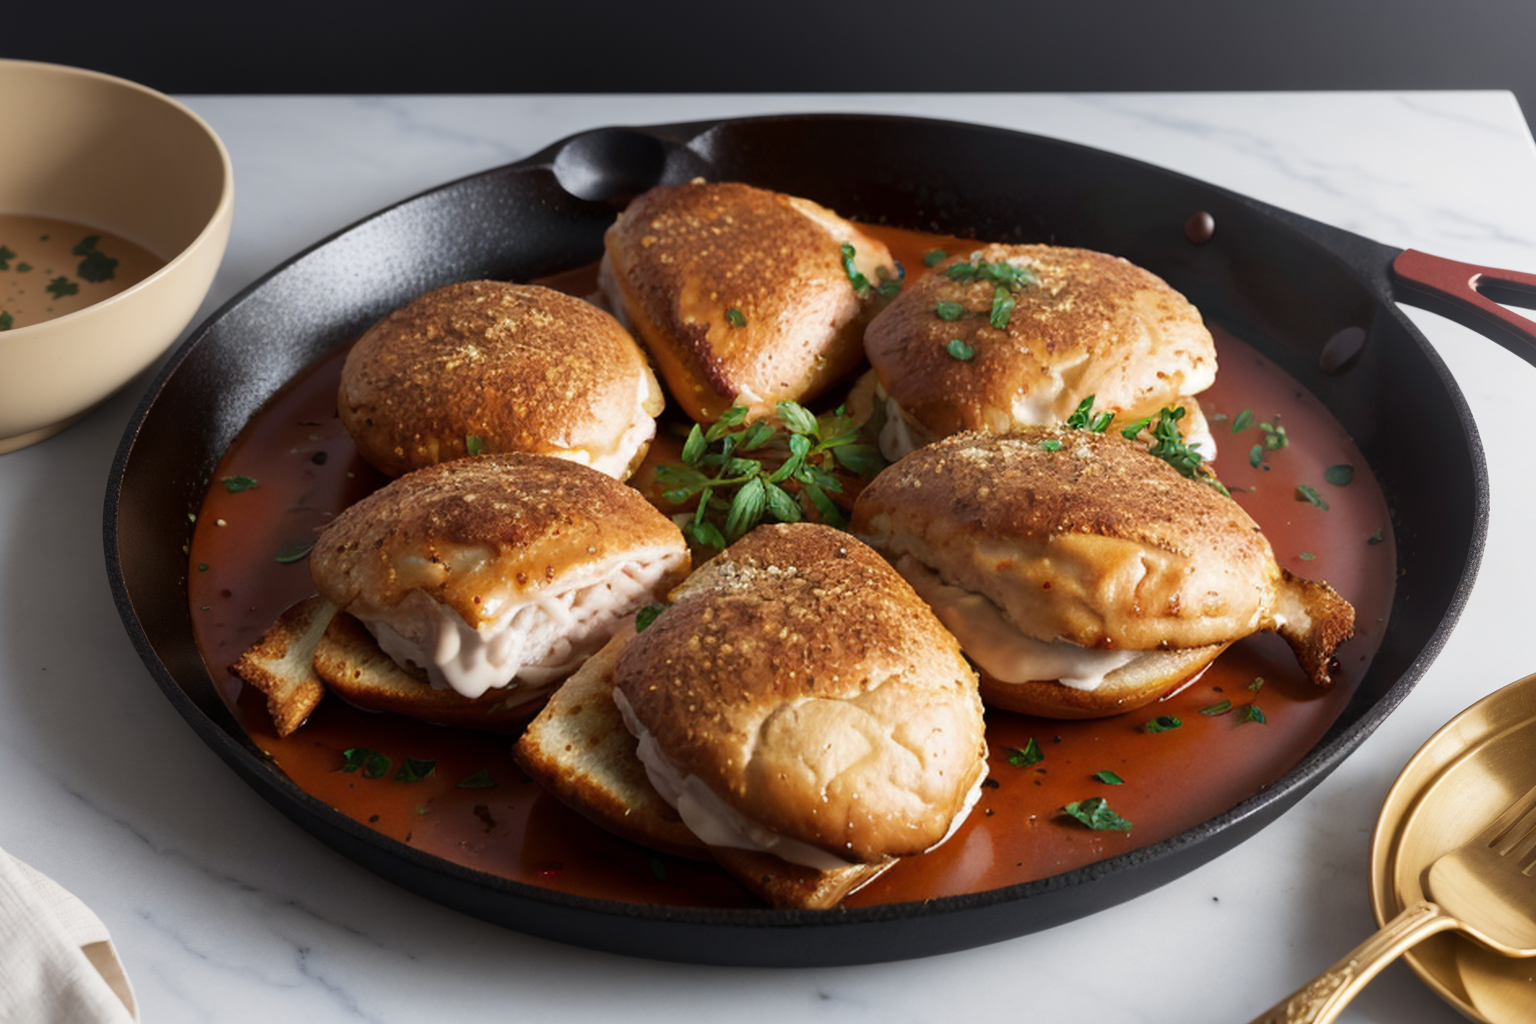
Generation parameters embedded in this image by AUTOMATIC1111 Stable Diffusion web UI or a fork of it (Forge, ...) (PNG 'parameters' text chunk):
(Masterpiece: 1.2), (Best Quality), (Super Detailed), (8k, 4k, Complex), (Highly Detailed: 1.2) (Detailed Background), Food Style, Realistic image of how to cook chicken on cast iron in a beautiful elegant plate with clean background, view from top, Solid Background, Blur, Bokeh Depth of Field, Food Focus,
Negative prompt: (low quality:1.4), (worst quality:1.4), (monochrome:1.1),(bad_prompt_version2:0.8), (bad-hands-5:1.1), lowres,(Bored pose), static pose, busty bad hands, lowers, long body, disfigured, ugly, cross eyed, squinting, grain, Deformed, blurry, bad anatomy, poorly drawn face, mutation, mutated, extra limb, ugly, poorly drawn hands, missing limb, floating limbs, disconnected limbs, malformed hands, blur, out of focus, long neck, disgusting, poorly drawn, mutilated, ((text)), ((centered shot)), ((symetric pose)), ((symetric)), multiple views, multiple panels, blurry, multiple panels, blurry, watermark, letterbox, text, easynegative,
Steps: 40, Sampler: DPM++ SDE Karras, CFG scale: 7, Seed: 308645042, Size: 768x512, Model hash: 07919b495d, Model: picxReal_10, Denoising strength: 0.5, ADetailer model: yolov8x-worldv2.pt, ADetailer model classes: food, ADetailer prompt: "(Masterpiece: 1.2), (Best Quality), (Super Detailed), (8k, 4k, Complex), (Highly Detailed: 1.2) (Detailed Background), Food Style, Realistic image", ADetailer negative prompt: "(low quality:1.4), (worst quality:1.4), (monochrome:1.1),(bad_prompt_version2:0.8), (bad-hands-5:1.1), lowres,(Bored pose), static pose, busty bad hands, lowers, long body, disfigured, ugly, cross eyed, squinting, grain, Deformed, blurry, bad anatomy, poorly drawn face, mutation, mutated, extra limb, ugly, poorly drawn hands, missing limb, floating limbs, disconnected limbs, malformed hands, blur, out of focus, long neck, disgusting, poorly drawn, mutilated, ((text)), ((centered shot)), ((symetric pose)), ((symetric)), multiple views, multiple panels, blurry, multiple panels, blurry, watermark, letterbox, text, easynegative,", ADetailer confidence: 0.3, ADetailer dilate erode: 4, ADetailer mask blur: 4, ADetailer denoising strength: 0.4, ADetailer inpaint only masked: True, ADetailer inpaint padding: 32, ADetailer version: 24.3.3, Hires upscale: 2, Hires steps: 15, Hires upscaler: R-ESRGAN 4x+, TI hashes: "bad-hands-5: aa7651be154c, easynegative: c74b4e810b03", Version: v1.6.0-2-g4afaaf8a